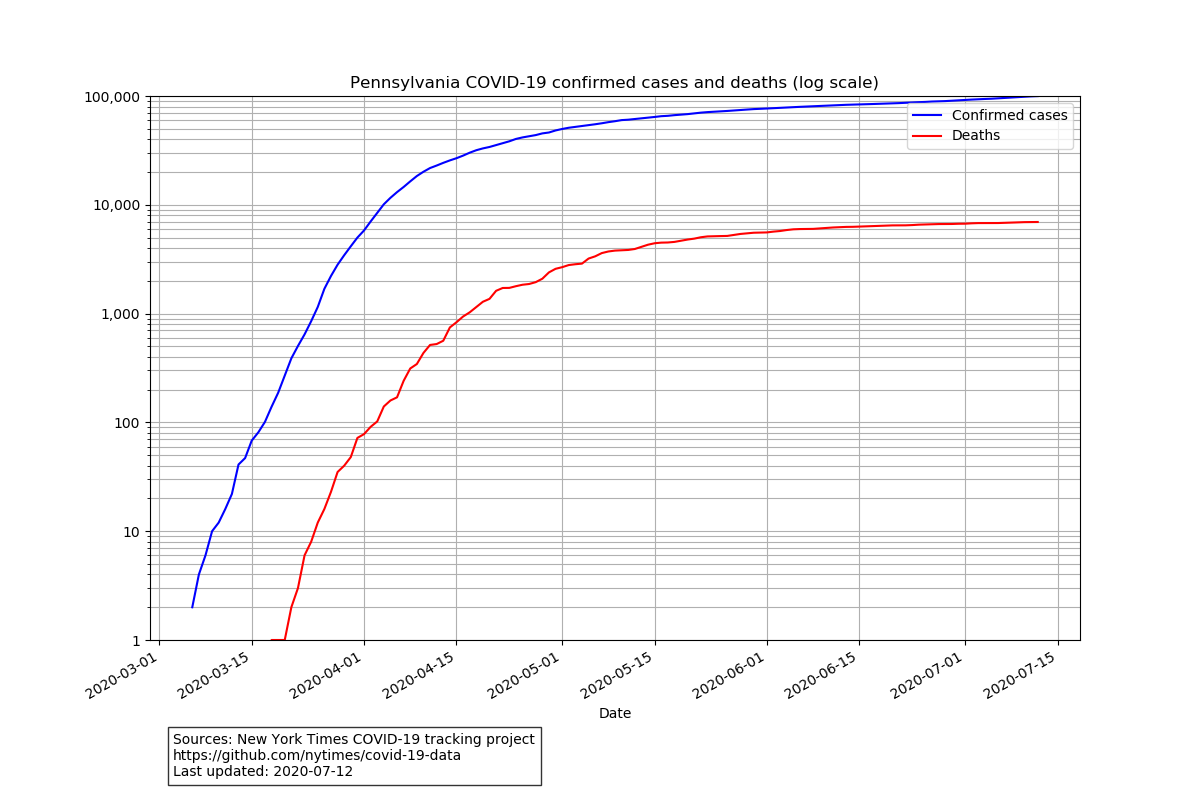

The table this chart was drawn from, first rows:
date, cases, deaths
2020-03-06, 2, 0
2020-03-07, 4, 0
2020-03-08, 6, 0
2020-03-09, 10, 0
2020-03-10, 12, 0
2020-03-11, 16, 0
2020-03-12, 22, 0
2020-03-13, 41, 0
2020-03-14, 47, 0
2020-03-15, 68, 0
2020-03-16, 81, 0
2020-03-17, 101, 0
2020-03-18, 139, 1
2020-03-19, 187, 1
2020-03-20, 269, 1
2020-03-21, 388, 2
2020-03-22, 504, 3
2020-03-23, 644, 6
2020-03-24, 851, 8
2020-03-25, 1151, 12
2020-03-26, 1690, 16
2020-03-27, 2217, 23
2020-03-28, 2815, 35
2020-03-29, 3441, 40
2020-03-30, 4156, 48
2020-03-31, 4997, 72
2020-04-01, 5805, 78
2020-04-02, 7021, 91
2020-04-03, 8420, 102
2020-04-04, 10110, 140
2020-04-05, 11590, 159
2020-04-06, 13075, 170
2020-04-07, 14582, 241
2020-04-08, 16414, 313
2020-04-09, 18379, 344
2020-04-10, 20128, 435
2020-04-11, 21774, 515
2020-04-12, 22955, 525
2020-04-13, 24295, 563
2020-04-14, 25591, 746
2020-04-15, 26804, 833
2020-04-16, 28314, 940
2020-04-17, 30121, 1027
2020-04-18, 31742, 1150
2020-04-19, 32992, 1285
2020-04-20, 34005, 1366
2020-04-21, 35384, 1620
2020-04-22, 36763, 1720
2020-04-23, 38334, 1723
2020-04-24, 40298, 1786
2020-04-25, 41626, 1842
2020-04-26, 42709, 1871
2020-04-27, 43728, 1946
2020-04-28, 45323, 2092
2020-04-29, 46191, 2392
2020-04-30, 48224, 2580
2020-05-01, 49764, 2671
2020-05-02, 51071, 2794
2020-05-03, 52079, 2843
2020-05-04, 52992, 2880
... 69 more rows
